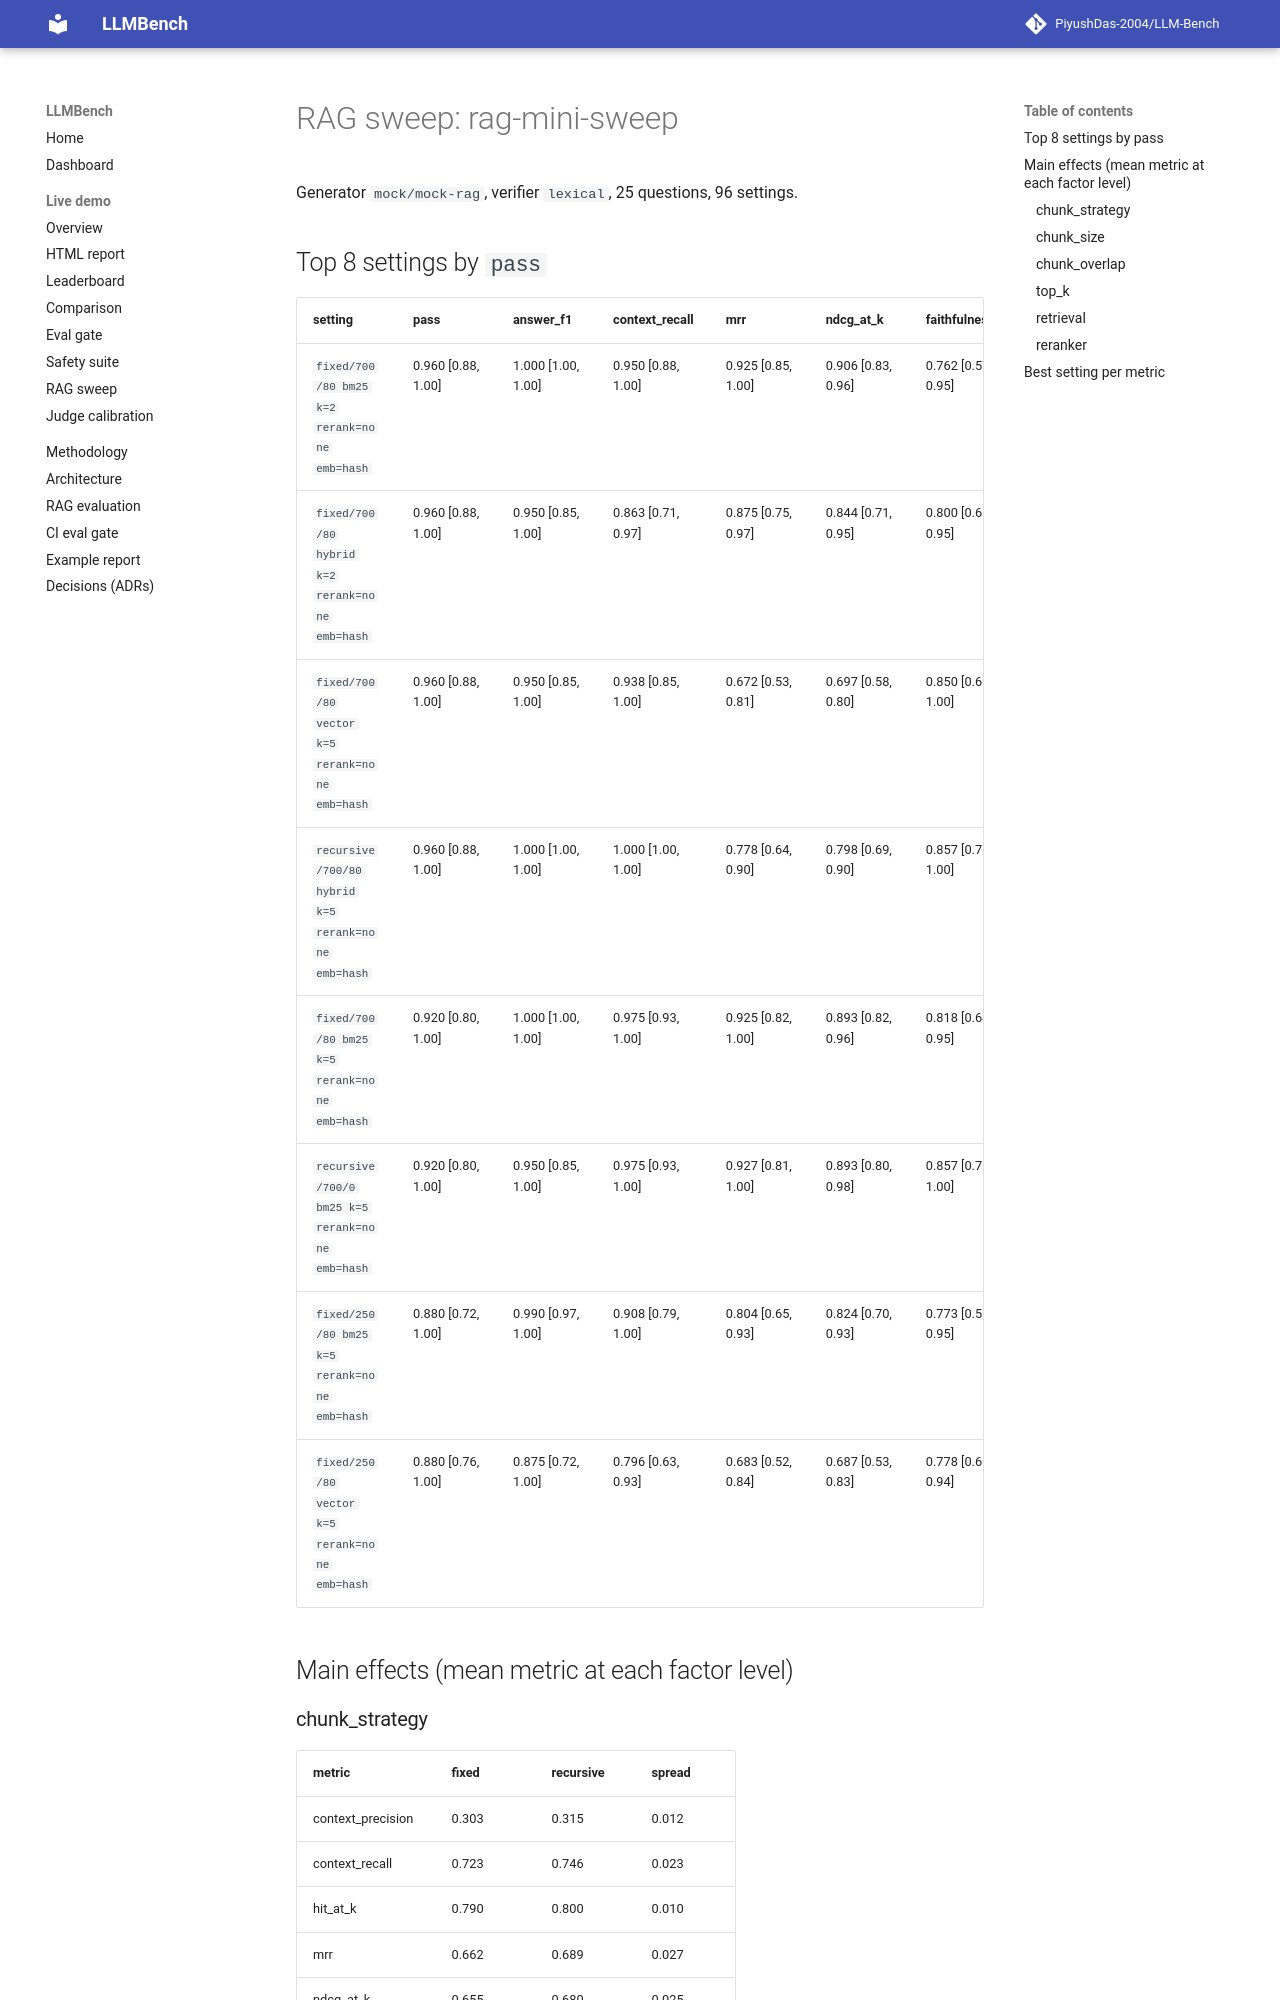

repository: PiyushDas-2004/LLM-Bench · page: example-report/rag_sweep/index.html · generator: mkdocs

# RAG sweep: rag-mini-sweep

Generator `mock/mock-rag`, verifier `lexical`, 25 questions, 96 settings.

## Top 8 settings by `pass`

| setting | pass | answer_f1 | context_recall | mrr | ndcg_at_k | faithfulness | abstention_correct |
|---|---|---|---|---|---|---|---|
| `fixed/700/80 bm25 k=2 rerank=none emb=hash` | 0.960 [0.88, 1.00] | 1.000 [1.00, 1.00] | 0.950 [0.88, 1.00] | 0.925 [0.85, 1.00] | 0.906 [0.83, 0.96] | 0.762 [0.57, 0.95] | 0.960 [0.88, 1.00] |
| `fixed/700/80 hybrid k=2 rerank=none emb=hash` | 0.960 [0.88, 1.00] | 0.950 [0.85, 1.00] | 0.863 [0.71, 0.97] | 0.875 [0.75, 0.97] | 0.844 [0.71, 0.95] | 0.800 [0.60, 0.95] | 1.000 [1.00, 1.00] |
| `fixed/700/80 vector k=5 rerank=none emb=hash` | 0.960 [0.88, 1.00] | 0.950 [0.85, 1.00] | 0.938 [0.85, 1.00] | 0.672 [0.53, 0.81] | 0.697 [0.58, 0.80] | 0.850 [0.65, 1.00] | 1.000 [1.00, 1.00] |
| `recursive/700/80 hybrid k=5 rerank=none emb=hash` | 0.960 [0.88, 1.00] | 1.000 [1.00, 1.00] | 1.000 [1.00, 1.00] | 0.778 [0.64, 0.90] | 0.798 [0.69, 0.90] | 0.857 [0.71, 1.00] | 0.960 [0.88, 1.00] |
| `fixed/700/80 bm25 k=5 rerank=none emb=hash` | 0.920 [0.80, 1.00] | 1.000 [1.00, 1.00] | 0.975 [0.93, 1.00] | 0.925 [0.82, 1.00] | 0.893 [0.82, 0.96] | 0.818 [0.64, 0.95] | 0.920 [0.80, 1.00] |
| `recursive/700/0 bm25 k=5 rerank=none emb=hash` | 0.920 [0.80, 1.00] | 0.950 [0.85, 1.00] | 0.975 [0.93, 1.00] | 0.927 [0.81, 1.00] | 0.893 [0.80, 0.98] | 0.857 [0.71, 1.00] | 0.960 [0.88, 1.00] |
| `fixed/250/80 bm25 k=5 rerank=none emb=hash` | 0.880 [0.72, 1.00] | 0.990 [0.97, 1.00] | 0.908 [0.79, 1.00] | 0.804 [0.65, 0.93] | 0.824 [0.70, 0.93] | 0.773 [0.59, 0.95] | 0.920 [0.80, 1.00] |
| `fixed/250/80 vector k=5 rerank=none emb=hash` | 0.880 [0.76, 1.00] | 0.875 [0.72, 1.00] | 0.796 [0.63, 0.93] | 0.683 [0.52, 0.84] | 0.687 [0.53, 0.83] | 0.778 [0.61, 0.94] | 0.920 [0.80, 1.00] |

## Main effects (mean metric at each factor level)
